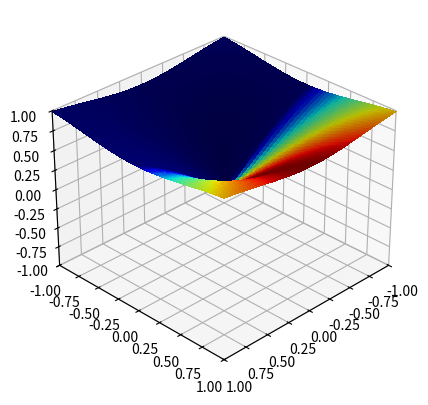

Source code (Python):
import numpy as np
import matplotlib.pyplot as plt
from mpl_toolkits.mplot3d import Axes3D
from matplotlib import cm

# Create Canvas and Subplots
fig = plt.figure()
ax = fig.add_subplot(111, projection='3d')

# Define the coordinates and shapes of Anime Images
x = np.linspace(-1, 1, 150)
y = np.linspace(-1, 1, 150)
x, y = np.meshgrid(x, y)
z = np.sin(np.sqrt(x ** 2 + y ** 2))

# Defining the Colors of Anime Images
colors = np.sin(np.arctan2(y, x))

# 绘制三维动漫形象
surf = ax.plot_surface(x, y, z, facecolors=cm.jet(colors), linewidth=0, antialiased=False)

# 调整图形视角和显示范围
ax.view_init(elev=30, azim=45)
ax.set_xlim([-1, 1])
ax.set_ylim([-1, 1])
ax.set_zlim([-1, 1])

# 显示图形
plt.show()